8-way image classification set "Dataset_correctly_classified_E" from GitHub (madebynanditaaa/bacnet-flask); label vocabulary: Clostridium perfringens, Enterococcus faecalis, Enterococcus faecium, Escherichia coli, Listeria monocytogenes, Proteus, Pseudomonas aeruginosa, Staphylococcus aureus.

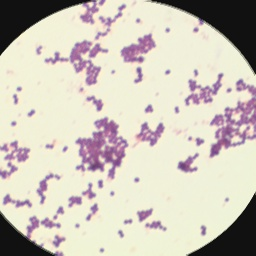
Label: Staphylococcus aureus

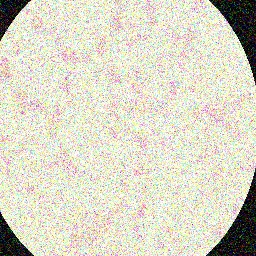
Label: Escherichia coli

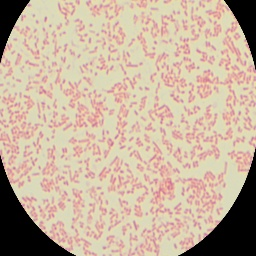
Label: Proteus

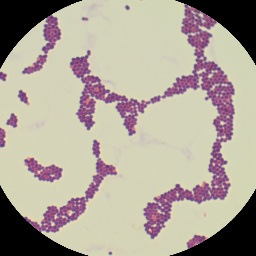
Label: Enterococcus faecium

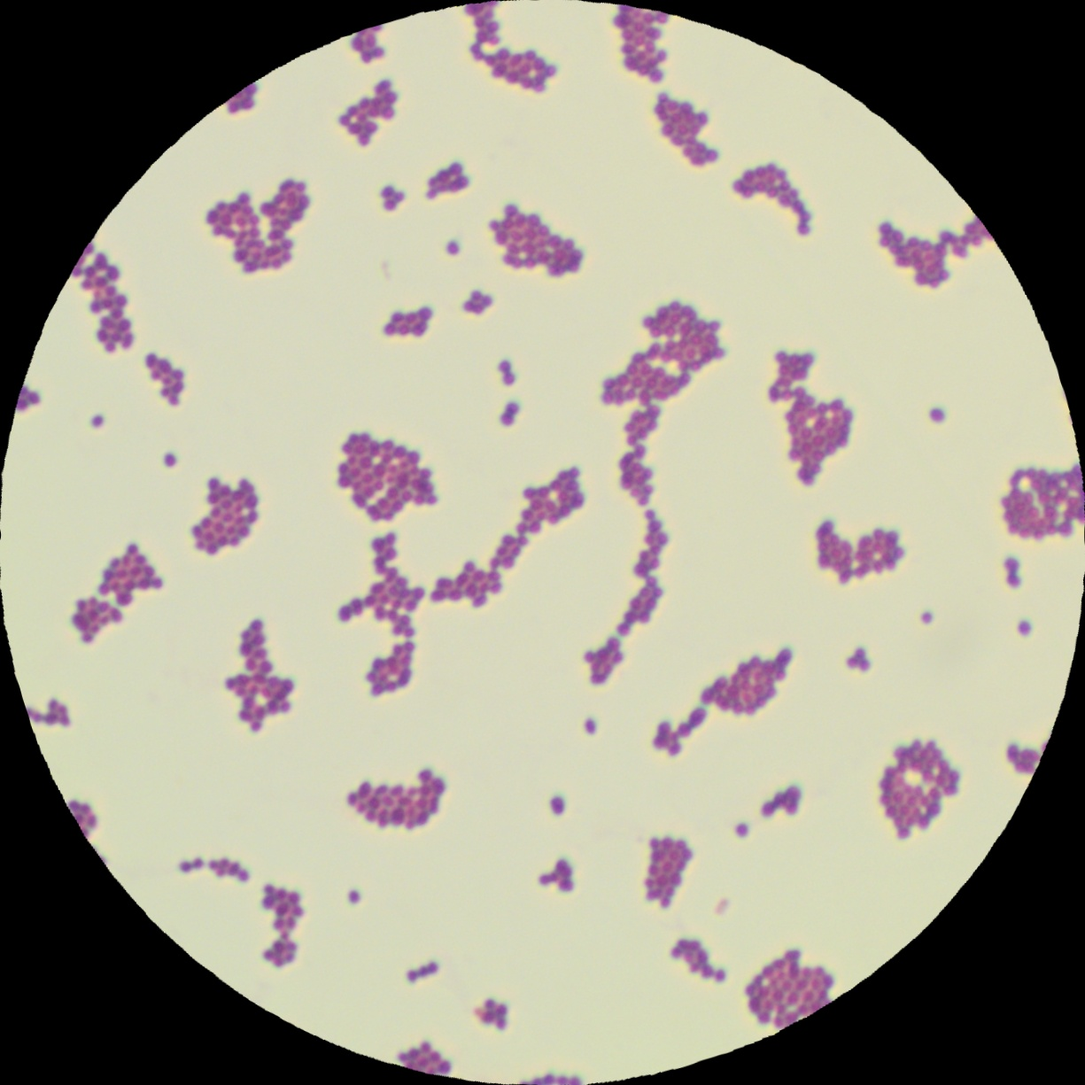
Label: Enterococcus faecalis

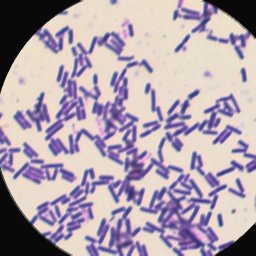
Label: Clostridium perfringens
